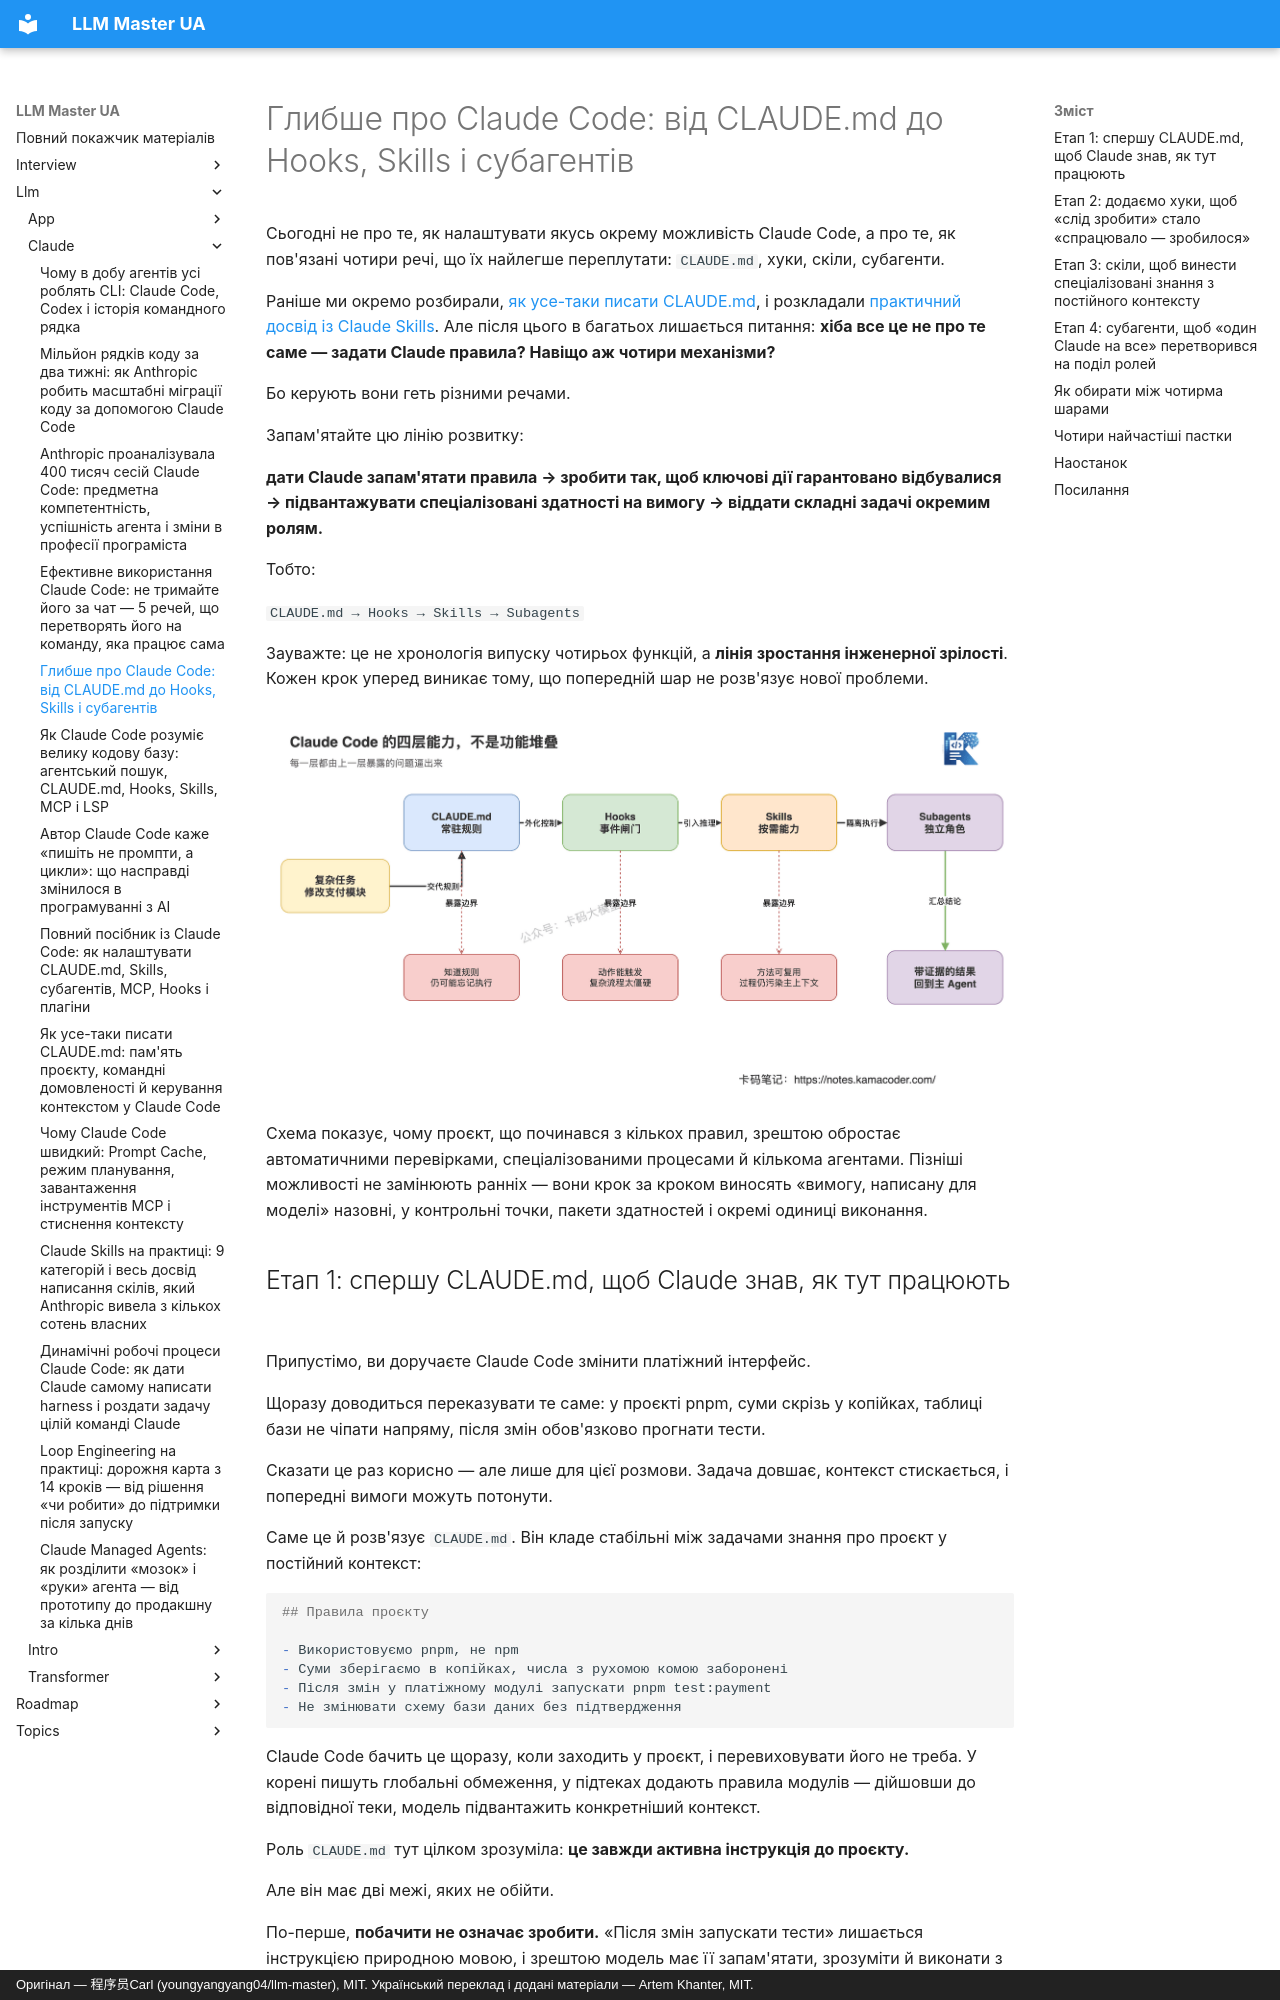

repository: kakagawa/llm-master-ua · page: llm/claude/claude_code_extensions_evolution/index.html · generator: mkdocs · copyright: Оригінал — 程序员Carl (youngyangyang04/llm-master), MIT. Український переклад і додані матеріали — Artem Khanter, MIT.

---
title: "Глибше про Claude Code: від CLAUDE.md до Hooks, Skills і субагентів"
description: "Чому CLAUDE.md написано, а Claude Code однаково забуває про тести? Чому за наявності хуків усе одно потрібні скіли, а за наявності скілів — ще й субагенти? Ведемо лінію крізь чотири шари — постійні правила, керування за подіями, здатності на вимогу, окремий контекст — і пояснюємо для CLAUDE.md, Claude Code Hooks, Agent Skills і субагентів спосіб спрацювання, вартість у контексті, межі детермінованості й способи поєднання, щоб команда змогла побудувати стабільний і повторно вживаний робочий процес з агентами."
keywords: ["Claude Code", "туторіал Claude Code", "CLAUDE.md", "Claude Code Hooks", "Claude Skills", "Agent Skills", "субагенти", "програмування з AI", "робочий процес агента", "інженерія контексту", "Context Engineering", "найкращі практики Claude Code", "оркестрація агентів", "кілька агентів", "розробка застосунків на LLM", "Anthropic"]
tags: ["Claude Code", "програмування з AI", "Agent Skills", "кілька агентів", "інженерія контексту", "вступ до LLM"]
---

# Глибше про Claude Code: від CLAUDE.md до Hooks, Skills і субагентів

Сьогодні не про те, як налаштувати якусь окрему можливість Claude Code, а про те, як пов'язані чотири речі, що їх найлегше переплутати: `CLAUDE.md`, хуки, скіли, субагенти.

Раніше ми окремо розбирали, [як усе-таки писати CLAUDE.md](./claude_md.md), і розкладали [практичний досвід із Claude Skills](./claude_skills.md). Але після цього в багатьох лишається питання: **хіба все це не про те саме — задати Claude правила? Навіщо аж чотири механізми?**

Бо керують вони геть різними речами.

Запам'ятайте цю лінію розвитку:

**дати Claude запам'ятати правила → зробити так, щоб ключові дії гарантовано відбувалися → підвантажувати спеціалізовані здатності на вимогу → віддати складні задачі окремим ролям.**

Тобто:

`CLAUDE.md → Hooks → Skills → Subagents`

Зауважте: це не хронологія випуску чотирьох функцій, а **лінія зростання інженерної зрілості**. Кожен крок уперед виникає тому, що попередній шар не розв'язує нової проблеми.

![Розвиток Claude Code від постійних правил CLAUDE.md до керування подіями через хуки, здатностей на вимогу в скілах і окремих ролей у субагентах](../../assets/web/20260713152556_claude_code_extensions_01_evolution_compressed.png)

Схема показує, чому проєкт, що починався з кількох правил, зрештою обростає автоматичними перевірками, спеціалізованими процесами й кількома агентами. Пізніші можливості не замінюють ранніх — вони крок за кроком виносять «вимогу, написану для моделі» назовні, у контрольні точки, пакети здатностей і окремі одиниці виконання.
